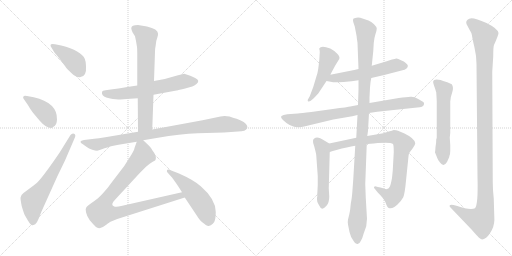
t = 0.00 s
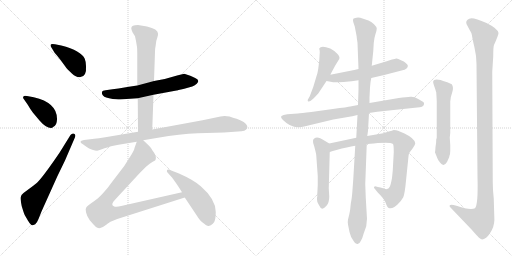
t = 2.65 s
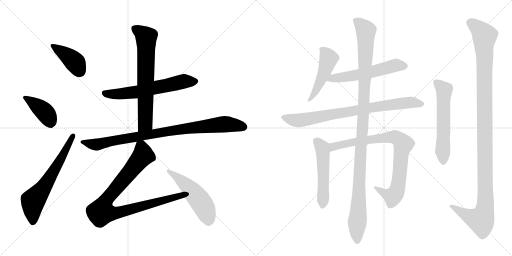
t = 5.29 s
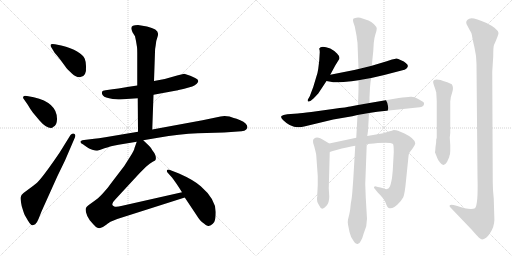
t = 7.94 s
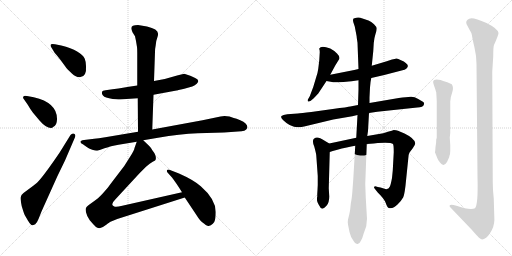
t = 10.58 s
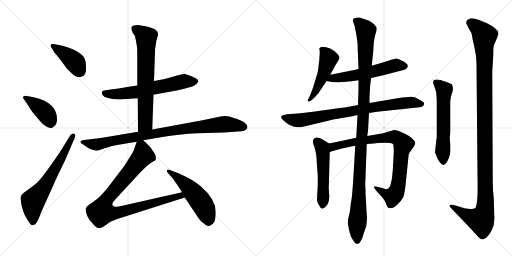
t = 13.23 s

The animated SVG that drew these frames (rendered in a browser with its animation timeline set to each time). Animation: 16 CSS @keyframes rules; one cycle of 13.23 s.

<svg version="1.1" viewBox="0 0 2048 1024" xmlns="http://www.w3.org/2000/svg">
  <g stroke="lightgray" stroke-dasharray="1,1" stroke-width="1" transform="scale(4, 4)">
    <line x1="0" y1="0" x2="256" y2="256"></line>
    <line x1="256" y1="0" x2="0" y2="256"></line>
    <line x1="128" y1="0" x2="128" y2="256"></line>
    <line x1="0" y1="128" x2="256" y2="128"></line>
    <line x1="256" y1="0" x2="512" y2="256"></line>
    <line x1="512" y1="0" x2="256" y2="256"></line>
    <line x1="384" y1="0" x2="384" y2="256"></line>
    <line x1="256" y1="128" x2="512" y2="128"></line>
  </g>
<g transform="scale(1, -1) translate(0, -850)">
   <style type="text/css">
    @keyframes keyframes0 {
      from {
       stroke: black;
       stroke-dashoffset: 412;
       stroke-width: 128;
       }
       57% {
       animation-timing-function: step-end;
       stroke: black;
       stroke-dashoffset: 0;
       stroke-width: 128;
       }
       to {
       stroke: black;
       stroke-width: 1024;
       }
       }
       #make-me-a-hanzi-animation-0 {
         animation: keyframes0 0.585286s both;
         animation-delay: 0.000000s;
         animation-timing-function: linear;
       }
    @keyframes keyframes1 {
      from {
       stroke: black;
       stroke-dashoffset: 405;
       stroke-width: 128;
       }
       57% {
       animation-timing-function: step-end;
       stroke: black;
       stroke-dashoffset: 0;
       stroke-width: 128;
       }
       to {
       stroke: black;
       stroke-width: 1024;
       }
       }
       #make-me-a-hanzi-animation-1 {
         animation: keyframes1 0.579590s both;
         animation-delay: 0.585286s;
         animation-timing-function: linear;
       }
    @keyframes keyframes2 {
      from {
       stroke: black;
       stroke-dashoffset: 646;
       stroke-width: 128;
       }
       68% {
       animation-timing-function: step-end;
       stroke: black;
       stroke-dashoffset: 0;
       stroke-width: 128;
       }
       to {
       stroke: black;
       stroke-width: 1024;
       }
       }
       #make-me-a-hanzi-animation-2 {
         animation: keyframes2 0.775716s both;
         animation-delay: 1.164876s;
         animation-timing-function: linear;
       }
    @keyframes keyframes3 {
      from {
       stroke: black;
       stroke-dashoffset: 623;
       stroke-width: 128;
       }
       67% {
       animation-timing-function: step-end;
       stroke: black;
       stroke-dashoffset: 0;
       stroke-width: 128;
       }
       to {
       stroke: black;
       stroke-width: 1024;
       }
       }
       #make-me-a-hanzi-animation-3 {
         animation: keyframes3 0.756999s both;
         animation-delay: 1.940592s;
         animation-timing-function: linear;
       }
    @keyframes keyframes4 {
      from {
       stroke: black;
       stroke-dashoffset: 695;
       stroke-width: 128;
       }
       69% {
       animation-timing-function: step-end;
       stroke: black;
       stroke-dashoffset: 0;
       stroke-width: 128;
       }
       to {
       stroke: black;
       stroke-width: 1024;
       }
       }
       #make-me-a-hanzi-animation-4 {
         animation: keyframes4 0.815592s both;
         animation-delay: 2.697591s;
         animation-timing-function: linear;
       }
    @keyframes keyframes5 {
      from {
       stroke: black;
       stroke-dashoffset: 910;
       stroke-width: 128;
       }
       75% {
       animation-timing-function: step-end;
       stroke: black;
       stroke-dashoffset: 0;
       stroke-width: 128;
       }
       to {
       stroke: black;
       stroke-width: 1024;
       }
       }
       #make-me-a-hanzi-animation-5 {
         animation: keyframes5 0.990560s both;
         animation-delay: 3.513184s;
         animation-timing-function: linear;
       }
    @keyframes keyframes6 {
      from {
       stroke: black;
       stroke-dashoffset: 921;
       stroke-width: 128;
       }
       75% {
       animation-timing-function: step-end;
       stroke: black;
       stroke-dashoffset: 0;
       stroke-width: 128;
       }
       to {
       stroke: black;
       stroke-width: 1024;
       }
       }
       #make-me-a-hanzi-animation-6 {
         animation: keyframes6 0.999512s both;
         animation-delay: 4.503743s;
         animation-timing-function: linear;
       }
    @keyframes keyframes7 {
      from {
       stroke: black;
       stroke-dashoffset: 519;
       stroke-width: 128;
       }
       63% {
       animation-timing-function: step-end;
       stroke: black;
       stroke-dashoffset: 0;
       stroke-width: 128;
       }
       to {
       stroke: black;
       stroke-width: 1024;
       }
       }
       #make-me-a-hanzi-animation-7 {
         animation: keyframes7 0.672363s both;
         animation-delay: 5.503255s;
         animation-timing-function: linear;
       }
    @keyframes keyframes8 {
      from {
       stroke: black;
       stroke-dashoffset: 491;
       stroke-width: 128;
       }
       62% {
       animation-timing-function: step-end;
       stroke: black;
       stroke-dashoffset: 0;
       stroke-width: 128;
       }
       to {
       stroke: black;
       stroke-width: 1024;
       }
       }
       #make-me-a-hanzi-animation-8 {
         animation: keyframes8 0.649577s both;
         animation-delay: 6.175618s;
         animation-timing-function: linear;
       }
    @keyframes keyframes9 {
      from {
       stroke: black;
       stroke-dashoffset: 568;
       stroke-width: 128;
       }
       65% {
       animation-timing-function: step-end;
       stroke: black;
       stroke-dashoffset: 0;
       stroke-width: 128;
       }
       to {
       stroke: black;
       stroke-width: 1024;
       }
       }
       #make-me-a-hanzi-animation-9 {
         animation: keyframes9 0.712240s both;
         animation-delay: 6.825195s;
         animation-timing-function: linear;
       }
    @keyframes keyframes10 {
      from {
       stroke: black;
       stroke-dashoffset: 815;
       stroke-width: 128;
       }
       73% {
       animation-timing-function: step-end;
       stroke: black;
       stroke-dashoffset: 0;
       stroke-width: 128;
       }
       to {
       stroke: black;
       stroke-width: 1024;
       }
       }
       #make-me-a-hanzi-animation-10 {
         animation: keyframes10 0.913249s both;
         animation-delay: 7.537435s;
         animation-timing-function: linear;
       }
    @keyframes keyframes11 {
      from {
       stroke: black;
       stroke-dashoffset: 523;
       stroke-width: 128;
       }
       63% {
       animation-timing-function: step-end;
       stroke: black;
       stroke-dashoffset: 0;
       stroke-width: 128;
       }
       to {
       stroke: black;
       stroke-width: 1024;
       }
       }
       #make-me-a-hanzi-animation-11 {
         animation: keyframes11 0.675618s both;
         animation-delay: 8.450684s;
         animation-timing-function: linear;
       }
    @keyframes keyframes12 {
      from {
       stroke: black;
       stroke-dashoffset: 859;
       stroke-width: 128;
       }
       74% {
       animation-timing-function: step-end;
       stroke: black;
       stroke-dashoffset: 0;
       stroke-width: 128;
       }
       to {
       stroke: black;
       stroke-width: 1024;
       }
       }
       #make-me-a-hanzi-animation-12 {
         animation: keyframes12 0.949056s both;
         animation-delay: 9.126302s;
         animation-timing-function: linear;
       }
    @keyframes keyframes13 {
      from {
       stroke: black;
       stroke-dashoffset: 1157;
       stroke-width: 128;
       }
       79% {
       animation-timing-function: step-end;
       stroke: black;
       stroke-dashoffset: 0;
       stroke-width: 128;
       }
       to {
       stroke: black;
       stroke-width: 1024;
       }
       }
       #make-me-a-hanzi-animation-13 {
         animation: keyframes13 1.191569s both;
         animation-delay: 10.075358s;
         animation-timing-function: linear;
       }
    @keyframes keyframes14 {
      from {
       stroke: black;
       stroke-dashoffset: 588;
       stroke-width: 128;
       }
       66% {
       animation-timing-function: step-end;
       stroke: black;
       stroke-dashoffset: 0;
       stroke-width: 128;
       }
       to {
       stroke: black;
       stroke-width: 1024;
       }
       }
       #make-me-a-hanzi-animation-14 {
         animation: keyframes14 0.728516s both;
         animation-delay: 11.266927s;
         animation-timing-function: linear;
       }
    @keyframes keyframes15 {
      from {
       stroke: black;
       stroke-dashoffset: 1207;
       stroke-width: 128;
       }
       80% {
       animation-timing-function: step-end;
       stroke: black;
       stroke-dashoffset: 0;
       stroke-width: 128;
       }
       to {
       stroke: black;
       stroke-width: 1024;
       }
       }
       #make-me-a-hanzi-animation-15 {
         animation: keyframes15 1.232259s both;
         animation-delay: 11.995443s;
         animation-timing-function: linear;
       }
</style>
<path d="M 219 638 Q 225 632 243 609 L 262 583 Q 267 575 287.5 556.5 Q 308 538 322 542 Q 347 544 344 586 Q 343 606 339 615 Q 325 647 245 668 L 220 673 Q 204 676 202.5 671 Q 201 666 205 661 L 219 638 Z" fill="lightgray"></path> 
<path d="M 108 466 Q 95 468 94 464 Q 90 459 95 454 L 111 431 Q 123 410 132 399 L 158 368 Q 184 338 204 338 Q 209 338 214 343 Q 227 348 228 372 Q 230 439 135 461 L 108 466 Z" fill="lightgray"></path> 
<path d="M 282 310 L 238 239 Q 176 148 151 122 Q 145 116 121 98 L 94 78 Q 82 69 82 59.5 Q 82 50 87 25 Q 95 -1 97.5 -7 Q 100 -13 111.5 -31.5 Q 123 -50 129 -51 Q 131 -52 141 -47 Q 149 -39 154 -26 L 166 4 L 229 144 L 260 208 L 300 301 Q 304 313 296 315.5 Q 288 318 282 310 Z" fill="lightgray"></path> 
<path d="M 549 508 L 509 502 Q 504 500 450 493 L 422 489 Q 410 488 408 483 Q 405 466 425 460 Q 435 457 451 454 Q 479 452 482 452 L 506 454 L 551 457 L 614 471 L 706 488 Q 707 488 737 495 L 769 504 Q 777 507 787 515 Q 801 529 782.5 537.5 Q 764 546 761 547 L 737 555 L 712 549 L 659 534 L 616 526 L 549 508 Z" fill="lightgray"></path> 
<path d="M 548 662 Q 549 656 549 638 L 549 508 L 551 457 L 552 323 C 552 293 608 302 609 332 L 614 471 L 616 526 L 620 643 Q 620 655 623 670 Q 624 687 629 699 Q 633 710 632 716 Q 632 734 588 744 L 552 750 Q 525 750 525 737 Q 525 733 530 721 L 540 705 L 544 686 L 548 662 Z" fill="lightgray"></path> 
<path d="M 552 323 L 421 301 Q 393 297 377 295 L 336 290 Q 309 285 333 272 L 347 262 Q 355 256 369 251.5 Q 383 247 388.5 247.5 Q 394 248 418 257 Q 442 266 449 266.5 Q 456 267 474 271 L 547 283 L 573 289 L 632 299 Q 719 314 791 317 L 896 320 L 952 324 Q 984 324 989 338 Q 993 355 961 369 Q 945 376 935 378 L 918 384 Q 897 389 882 384 L 810 369 L 609 332 L 552 323 Z" fill="lightgray"></path> 
<path d="M 547 283 L 538 258 Q 537 249 521 224 L 497 186 L 445 118 Q 431 97 410 75 Q 389 53 380 48 L 355 30 Q 346 23 345 20 Q 341 16 344 1 Q 347 -14 359 -31 L 374 -48 Q 377 -51 384 -58 Q 391 -64 401 -62 Q 411 -60 425 -49 Q 439 -38 442 -37 L 469 -26 L 739 60 C 768 69 757 88 728 81 L 489 27 Q 465 21 457 24 Q 439 30 461 52 L 559 158 L 584 183 Q 600 198 611 203 Q 621 207 622 210 Q 628 226 610 248 Q 607 256 597 266 L 573 289 C 555 306 555 306 547 283 Z" fill="lightgray"></path> 
<path d="M 739 60 L 787 -12 Q 800 -33 809 -39 Q 818 -45 823 -50 Q 834 -56 837 -53 Q 845 -53 857 -38 Q 863 -26 863 2 Q 863 53 803 105 Q 775 130 716 156 L 685 168 Q 672 174 668 170 Q 666 164 670 160 L 688 140 Q 705 118 728 81 L 739 60 Z" fill="lightgray"></path> 
<path d="M 1321 551 L 1341 588 L 1357 614 Q 1361 623 1348 636 Q 1335 649 1321 656 Q 1284 670 1277 656 L 1277 654 Q 1279 650 1279 641 L 1277 608 L 1273 575 Q 1271 559 1265 542 L 1253 502 L 1239 465 L 1231 451 Q 1230 445 1233 444 Q 1237 443 1243 447 L 1255 457 L 1273 476 L 1306 526 L 1321 551 Z" fill="lightgray"></path> 
<path d="M 1485 538 L 1537 550 L 1610 569 Q 1619 570 1625 575 Q 1639 587 1623 598 Q 1617 604 1604 609 Q 1590 617 1585 616 Q 1580 615 1568 612 L 1547 605 L 1487 587 L 1434 574 L 1417 570 L 1321 551 C 1292 545 1277 531 1306 526 L 1333 521 Q 1339 520 1374 522 Q 1408 524 1434 529 L 1485 538 Z" fill="lightgray"></path> 
<path d="M 1476 398 L 1509 403 L 1669 420 Q 1693 420 1696 433 Q 1698 440 1691.5 443.5 Q 1685 447 1671 455.5 Q 1657 464 1642 463 Q 1627 462 1595 458 L 1478 438 L 1432 430 L 1401 424 Q 1393 422 1331 414 L 1245 402 Q 1204 397 1191 396 L 1149 393 Q 1131 391 1126 386 Q 1121 381 1132 370 Q 1161 341 1191 341 Q 1202 341 1229 347 L 1333 372 L 1409 385 L 1430 390 L 1476 398 Z" fill="lightgray"></path> 
<path d="M 1317 276 L 1297 288 Q 1269 308 1257 296 Q 1253 295 1252 287 Q 1251 278 1257 264 Q 1264 238 1265 229 L 1271 146 L 1271 110 L 1270 90 L 1269 74 L 1269 62 L 1268 60 Q 1268 58 1268 52 Q 1267 45 1275 31 Q 1282 16 1289 15 Q 1295 15 1306 27 Q 1317 39 1317 64 L 1315 97 L 1319 242 C 1320 272 1320 274 1317 276 Z" fill="lightgray"></path> 
<path d="M 1425 299 L 1317 276 C 1288 270 1290 233 1319 242 L 1331 246 L 1346 250 Q 1390 262 1421 267 L 1467 274 L 1495 276 L 1511 278 Q 1563 282 1572 274 Q 1575 270 1575 241 L 1571 168 L 1568 138 Q 1563 111 1559 103 Q 1555 95 1545 93 L 1522 100 L 1511 102 Q 1498 107 1497 103 Q 1493 100 1503 90 L 1511 80 Q 1536 56 1543 38 Q 1549 20 1555 18 Q 1573 14 1590 32 Q 1607 49 1613 61 Q 1619 72 1625 137 L 1633 215 Q 1634 233 1637 238 Q 1640 243 1651 257 Q 1661 270 1661 277 Q 1659 296 1618 316 L 1592 327 Q 1585 330 1575 330 Q 1569 328 1555 324 L 1533 317 L 1469 306 L 1425 299 Z" fill="lightgray"></path> 
<path d="M 1478 438 L 1478 460 L 1480 500 Q 1482 526 1485 538 L 1487 587 L 1493 645 L 1495 678 Q 1497 699 1502 714 Q 1507 729 1507 736 Q 1507 743 1496 753.5 Q 1485 764 1474 768 L 1441 779 Q 1435 781 1425.5 779.5 Q 1416 778 1413 775 Q 1411 770 1413 762 L 1419 744 L 1425 713 Q 1427 705 1427 699 L 1430 679 L 1434 574 L 1434 529 L 1434 492 L 1432 430 L 1430 390 L 1425 299 L 1421 267 L 1413 132 L 1409 78 Q 1408 62 1403 34 Q 1401 7 1397 -8 L 1392 -28 Q 1390 -38 1392 -48 Q 1394 -58 1398 -78 Q 1402 -98 1415 -115 Q 1422 -128 1430.5 -126 Q 1439 -124 1443 -114 Q 1450 -103 1455 -83 L 1465 -55 Q 1467 -33 1468 -26 L 1463 60 L 1461 114 L 1467 274 L 1469 306 L 1472 326 L 1476 398 L 1478 438 Z" fill="lightgray"></path> 
<path d="M 1746 295 L 1745 293 Q 1745 277 1742 262 L 1741 248 L 1740 241 L 1740 240 L 1741 238 L 1749 218 Q 1752 209 1760 200 Q 1775 180 1788 202 L 1797 222 L 1797 224 Q 1801 232 1801 246 L 1801 270 L 1799 300 L 1801 318 L 1801 444 Q 1801 460 1808.5 479.5 Q 1816 499 1807 513 Q 1787 523 1776 525.5 Q 1765 528 1763 530 Q 1736 536 1733 526 Q 1731 521 1736 508 Q 1741 495 1745 480 Q 1747 448 1747 444 L 1747 300 L 1746 295 Z" fill="lightgray"></path> 
<path d="M 1975 56 Q 1971 89 1971 122 L 1969 563 L 1973 626 Q 1973 664 1976 670 Q 1994 710 1994 718 Q 1992 735 1946 758 Q 1890 783 1877 775 Q 1861 768 1866 754 L 1877 733 Q 1887 718 1888 708 Q 1889 698 1897.5 662 Q 1906 626 1906 594 L 1910 142 Q 1913 30 1900 17 Q 1889 11 1858 17 Q 1848 21 1826 27 L 1814 30 Q 1803 33 1799 29 Q 1797 24 1801 21 L 1887 -69 Q 1908 -93 1915 -100 Q 1922 -107 1928 -107.5 Q 1934 -108 1944.5 -100.5 Q 1955 -93 1967.5 -70 Q 1980 -47 1977 -11 L 1975 56 Z" fill="lightgray"></path> 
      <clipPath id="make-me-a-hanzi-clip-0">
      <path d="M 219 638 Q 225 632 243 609 L 262 583 Q 267 575 287.5 556.5 Q 308 538 322 542 Q 347 544 344 586 Q 343 606 339 615 Q 325 647 245 668 L 220 673 Q 204 676 202.5 671 Q 201 666 205 661 L 219 638 Z" fill="lightgray"></path>
      </clipPath>
      <path clip-path="url(#make-me-a-hanzi-clip-0)" d="M 208 667 L 290 610 L 321 563 " fill="none" id="make-me-a-hanzi-animation-0" stroke-dasharray="284 568" stroke-linecap="round"></path>

      <clipPath id="make-me-a-hanzi-clip-1">
      <path d="M 108 466 Q 95 468 94 464 Q 90 459 95 454 L 111 431 Q 123 410 132 399 L 158 368 Q 184 338 204 338 Q 209 338 214 343 Q 227 348 228 372 Q 230 439 135 461 L 108 466 Z" fill="lightgray"></path>
      </clipPath>
      <path clip-path="url(#make-me-a-hanzi-clip-1)" d="M 102 460 L 180 401 L 202 355 " fill="none" id="make-me-a-hanzi-animation-1" stroke-dasharray="277 554" stroke-linecap="round"></path>

      <clipPath id="make-me-a-hanzi-clip-2">
      <path d="M 282 310 L 238 239 Q 176 148 151 122 Q 145 116 121 98 L 94 78 Q 82 69 82 59.5 Q 82 50 87 25 Q 95 -1 97.5 -7 Q 100 -13 111.5 -31.5 Q 123 -50 129 -51 Q 131 -52 141 -47 Q 149 -39 154 -26 L 166 4 L 229 144 L 260 208 L 300 301 Q 304 313 296 315.5 Q 288 318 282 310 Z" fill="lightgray"></path>
      </clipPath>
      <path clip-path="url(#make-me-a-hanzi-clip-2)" d="M 132 -39 L 132 46 L 180 107 L 291 306 " fill="none" id="make-me-a-hanzi-animation-2" stroke-dasharray="518 1036" stroke-linecap="round"></path>

      <clipPath id="make-me-a-hanzi-clip-3">
      <path d="M 549 508 L 509 502 Q 504 500 450 493 L 422 489 Q 410 488 408 483 Q 405 466 425 460 Q 435 457 451 454 Q 479 452 482 452 L 506 454 L 551 457 L 614 471 L 706 488 Q 707 488 737 495 L 769 504 Q 777 507 787 515 Q 801 529 782.5 537.5 Q 764 546 761 547 L 737 555 L 712 549 L 659 534 L 616 526 L 549 508 Z" fill="lightgray"></path>
      </clipPath>
      <path clip-path="url(#make-me-a-hanzi-clip-3)" d="M 419 478 L 479 474 L 527 479 L 735 524 L 781 525 " fill="none" id="make-me-a-hanzi-animation-3" stroke-dasharray="495 990" stroke-linecap="round"></path>

      <clipPath id="make-me-a-hanzi-clip-4">
      <path d="M 548 662 Q 549 656 549 638 L 549 508 L 551 457 L 552 323 C 552 293 608 302 609 332 L 614 471 L 616 526 L 620 643 Q 620 655 623 670 Q 624 687 629 699 Q 633 710 632 716 Q 632 734 588 744 L 552 750 Q 525 750 525 737 Q 525 733 530 721 L 540 705 L 544 686 L 548 662 Z" fill="lightgray"></path>
      </clipPath>
      <path clip-path="url(#make-me-a-hanzi-clip-4)" d="M 536 736 L 585 699 L 581 357 L 558 330 " fill="none" id="make-me-a-hanzi-animation-4" stroke-dasharray="567 1134" stroke-linecap="round"></path>

      <clipPath id="make-me-a-hanzi-clip-5">
      <path d="M 552 323 L 421 301 Q 393 297 377 295 L 336 290 Q 309 285 333 272 L 347 262 Q 355 256 369 251.5 Q 383 247 388.5 247.5 Q 394 248 418 257 Q 442 266 449 266.5 Q 456 267 474 271 L 547 283 L 573 289 L 632 299 Q 719 314 791 317 L 896 320 L 952 324 Q 984 324 989 338 Q 993 355 961 369 Q 945 376 935 378 L 918 384 Q 897 389 882 384 L 810 369 L 609 332 L 552 323 Z" fill="lightgray"></path>
      </clipPath>
      <path clip-path="url(#make-me-a-hanzi-clip-5)" d="M 331 282 L 386 272 L 666 324 L 881 352 L 906 354 L 976 342 " fill="none" id="make-me-a-hanzi-animation-5" stroke-dasharray="782 1564" stroke-linecap="round"></path>

      <clipPath id="make-me-a-hanzi-clip-6">
      <path d="M 547 283 L 538 258 Q 537 249 521 224 L 497 186 L 445 118 Q 431 97 410 75 Q 389 53 380 48 L 355 30 Q 346 23 345 20 Q 341 16 344 1 Q 347 -14 359 -31 L 374 -48 Q 377 -51 384 -58 Q 391 -64 401 -62 Q 411 -60 425 -49 Q 439 -38 442 -37 L 469 -26 L 739 60 C 768 69 757 88 728 81 L 489 27 Q 465 21 457 24 Q 439 30 461 52 L 559 158 L 584 183 Q 600 198 611 203 Q 621 207 622 210 Q 628 226 610 248 Q 607 256 597 266 L 573 289 C 555 306 555 306 547 283 Z" fill="lightgray"></path>
      </clipPath>
      <path clip-path="url(#make-me-a-hanzi-clip-6)" d="M 569 277 L 572 228 L 424 49 L 407 3 L 436 -3 L 469 -1 L 721 68 L 730 62 " fill="none" id="make-me-a-hanzi-animation-6" stroke-dasharray="793 1586" stroke-linecap="round"></path>

      <clipPath id="make-me-a-hanzi-clip-7">
      <path d="M 739 60 L 787 -12 Q 800 -33 809 -39 Q 818 -45 823 -50 Q 834 -56 837 -53 Q 845 -53 857 -38 Q 863 -26 863 2 Q 863 53 803 105 Q 775 130 716 156 L 685 168 Q 672 174 668 170 Q 666 164 670 160 L 688 140 Q 705 118 728 81 L 739 60 Z" fill="lightgray"></path>
      </clipPath>
      <path clip-path="url(#make-me-a-hanzi-clip-7)" d="M 672 166 L 729 124 L 783 69 L 821 12 L 834 -33 " fill="none" id="make-me-a-hanzi-animation-7" stroke-dasharray="391 782" stroke-linecap="round"></path>

      <clipPath id="make-me-a-hanzi-clip-8">
      <path d="M 1321 551 L 1341 588 L 1357 614 Q 1361 623 1348 636 Q 1335 649 1321 656 Q 1284 670 1277 656 L 1277 654 Q 1279 650 1279 641 L 1277 608 L 1273 575 Q 1271 559 1265 542 L 1253 502 L 1239 465 L 1231 451 Q 1230 445 1233 444 Q 1237 443 1243 447 L 1255 457 L 1273 476 L 1306 526 L 1321 551 Z" fill="lightgray"></path>
      </clipPath>
      <path clip-path="url(#make-me-a-hanzi-clip-8)" d="M 1284 655 L 1315 616 L 1296 557 L 1265 490 L 1237 449 " fill="none" id="make-me-a-hanzi-animation-8" stroke-dasharray="363 726" stroke-linecap="round"></path>

      <clipPath id="make-me-a-hanzi-clip-9">
      <path d="M 1485 538 L 1537 550 L 1610 569 Q 1619 570 1625 575 Q 1639 587 1623 598 Q 1617 604 1604 609 Q 1590 617 1585 616 Q 1580 615 1568 612 L 1547 605 L 1487 587 L 1434 574 L 1417 570 L 1321 551 C 1292 545 1277 531 1306 526 L 1333 521 Q 1339 520 1374 522 Q 1408 524 1434 529 L 1485 538 Z" fill="lightgray"></path>
      </clipPath>
      <path clip-path="url(#make-me-a-hanzi-clip-9)" d="M 1314 530 L 1424 549 L 1579 588 L 1619 586 " fill="none" id="make-me-a-hanzi-animation-9" stroke-dasharray="440 880" stroke-linecap="round"></path>

      <clipPath id="make-me-a-hanzi-clip-10">
      <path d="M 1476 398 L 1509 403 L 1669 420 Q 1693 420 1696 433 Q 1698 440 1691.5 443.5 Q 1685 447 1671 455.5 Q 1657 464 1642 463 Q 1627 462 1595 458 L 1478 438 L 1432 430 L 1401 424 Q 1393 422 1331 414 L 1245 402 Q 1204 397 1191 396 L 1149 393 Q 1131 391 1126 386 Q 1121 381 1132 370 Q 1161 341 1191 341 Q 1202 341 1229 347 L 1333 372 L 1409 385 L 1430 390 L 1476 398 Z" fill="lightgray"></path>
      </clipPath>
      <path clip-path="url(#make-me-a-hanzi-clip-10)" d="M 1134 382 L 1161 372 L 1202 369 L 1591 435 L 1656 440 L 1685 434 " fill="none" id="make-me-a-hanzi-animation-10" stroke-dasharray="687 1374" stroke-linecap="round"></path>

      <clipPath id="make-me-a-hanzi-clip-11">
      <path d="M 1317 276 L 1297 288 Q 1269 308 1257 296 Q 1253 295 1252 287 Q 1251 278 1257 264 Q 1264 238 1265 229 L 1271 146 L 1271 110 L 1270 90 L 1269 74 L 1269 62 L 1268 60 Q 1268 58 1268 52 Q 1267 45 1275 31 Q 1282 16 1289 15 Q 1295 15 1306 27 Q 1317 39 1317 64 L 1315 97 L 1319 242 C 1320 272 1320 274 1317 276 Z" fill="lightgray"></path>
      </clipPath>
      <path clip-path="url(#make-me-a-hanzi-clip-11)" d="M 1268 284 L 1289 257 L 1292 235 L 1290 24 " fill="none" id="make-me-a-hanzi-animation-11" stroke-dasharray="395 790" stroke-linecap="round"></path>

      <clipPath id="make-me-a-hanzi-clip-12">
      <path d="M 1425 299 L 1317 276 C 1288 270 1290 233 1319 242 L 1331 246 L 1346 250 Q 1390 262 1421 267 L 1467 274 L 1495 276 L 1511 278 Q 1563 282 1572 274 Q 1575 270 1575 241 L 1571 168 L 1568 138 Q 1563 111 1559 103 Q 1555 95 1545 93 L 1522 100 L 1511 102 Q 1498 107 1497 103 Q 1493 100 1503 90 L 1511 80 Q 1536 56 1543 38 Q 1549 20 1555 18 Q 1573 14 1590 32 Q 1607 49 1613 61 Q 1619 72 1625 137 L 1633 215 Q 1634 233 1637 238 Q 1640 243 1651 257 Q 1661 270 1661 277 Q 1659 296 1618 316 L 1592 327 Q 1585 330 1575 330 Q 1569 328 1555 324 L 1533 317 L 1469 306 L 1425 299 Z" fill="lightgray"></path>
      </clipPath>
      <path clip-path="url(#make-me-a-hanzi-clip-12)" d="M 1324 248 L 1330 260 L 1343 266 L 1435 286 L 1568 302 L 1599 290 L 1613 273 L 1604 232 L 1596 128 L 1584 80 L 1571 64 L 1541 74 L 1504 98 " fill="none" id="make-me-a-hanzi-animation-12" stroke-dasharray="731 1462" stroke-linecap="round"></path>

      <clipPath id="make-me-a-hanzi-clip-13">
      <path d="M 1478 438 L 1478 460 L 1480 500 Q 1482 526 1485 538 L 1487 587 L 1493 645 L 1495 678 Q 1497 699 1502 714 Q 1507 729 1507 736 Q 1507 743 1496 753.5 Q 1485 764 1474 768 L 1441 779 Q 1435 781 1425.5 779.5 Q 1416 778 1413 775 Q 1411 770 1413 762 L 1419 744 L 1425 713 Q 1427 705 1427 699 L 1430 679 L 1434 574 L 1434 529 L 1434 492 L 1432 430 L 1430 390 L 1425 299 L 1421 267 L 1413 132 L 1409 78 Q 1408 62 1403 34 Q 1401 7 1397 -8 L 1392 -28 Q 1390 -38 1392 -48 Q 1394 -58 1398 -78 Q 1402 -98 1415 -115 Q 1422 -128 1430.5 -126 Q 1439 -124 1443 -114 Q 1450 -103 1455 -83 L 1465 -55 Q 1467 -33 1468 -26 L 1463 60 L 1461 114 L 1467 274 L 1469 306 L 1472 326 L 1476 398 L 1478 438 Z" fill="lightgray"></path>
      </clipPath>
      <path clip-path="url(#make-me-a-hanzi-clip-13)" d="M 1422 769 L 1463 728 L 1455 419 L 1441 228 L 1429 -114 " fill="none" id="make-me-a-hanzi-animation-13" stroke-dasharray="1029 2058" stroke-linecap="round"></path>

      <clipPath id="make-me-a-hanzi-clip-14">
      <path d="M 1746 295 L 1745 293 Q 1745 277 1742 262 L 1741 248 L 1740 241 L 1740 240 L 1741 238 L 1749 218 Q 1752 209 1760 200 Q 1775 180 1788 202 L 1797 222 L 1797 224 Q 1801 232 1801 246 L 1801 270 L 1799 300 L 1801 318 L 1801 444 Q 1801 460 1808.5 479.5 Q 1816 499 1807 513 Q 1787 523 1776 525.5 Q 1765 528 1763 530 Q 1736 536 1733 526 Q 1731 521 1736 508 Q 1741 495 1745 480 Q 1747 448 1747 444 L 1747 300 L 1746 295 Z" fill="lightgray"></path>
      </clipPath>
      <path clip-path="url(#make-me-a-hanzi-clip-14)" d="M 1742 522 L 1777 490 L 1774 205 " fill="none" id="make-me-a-hanzi-animation-14" stroke-dasharray="460 920" stroke-linecap="round"></path>

      <clipPath id="make-me-a-hanzi-clip-15">
      <path d="M 1975 56 Q 1971 89 1971 122 L 1969 563 L 1973 626 Q 1973 664 1976 670 Q 1994 710 1994 718 Q 1992 735 1946 758 Q 1890 783 1877 775 Q 1861 768 1866 754 L 1877 733 Q 1887 718 1888 708 Q 1889 698 1897.5 662 Q 1906 626 1906 594 L 1910 142 Q 1913 30 1900 17 Q 1889 11 1858 17 Q 1848 21 1826 27 L 1814 30 Q 1803 33 1799 29 Q 1797 24 1801 21 L 1887 -69 Q 1908 -93 1915 -100 Q 1922 -107 1928 -107.5 Q 1934 -108 1944.5 -100.5 Q 1955 -93 1967.5 -70 Q 1980 -47 1977 -11 L 1975 56 Z" fill="lightgray"></path>
      </clipPath>
      <path clip-path="url(#make-me-a-hanzi-clip-15)" d="M 1880 760 L 1922 729 L 1938 706 L 1941 21 L 1924 -31 L 1868 -12 L 1807 27 " fill="none" id="make-me-a-hanzi-animation-15" stroke-dasharray="1079 2158" stroke-linecap="round"></path>

</g>
</svg>
